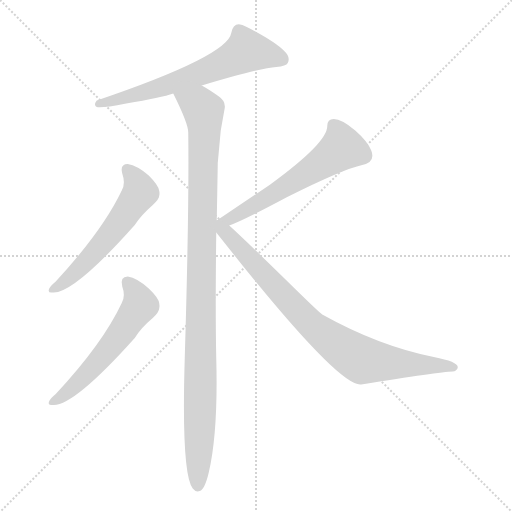
t = 0.00 s
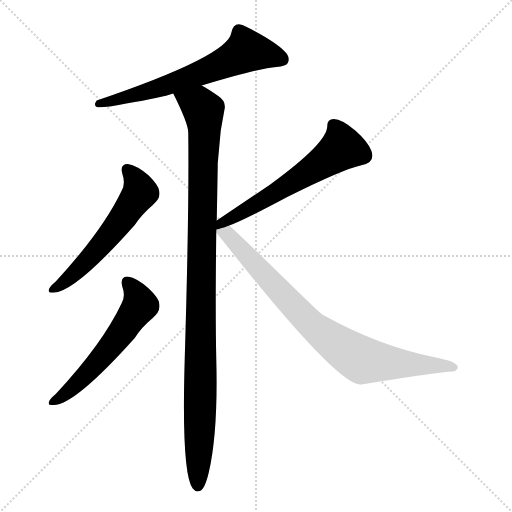
t = 4.06 s
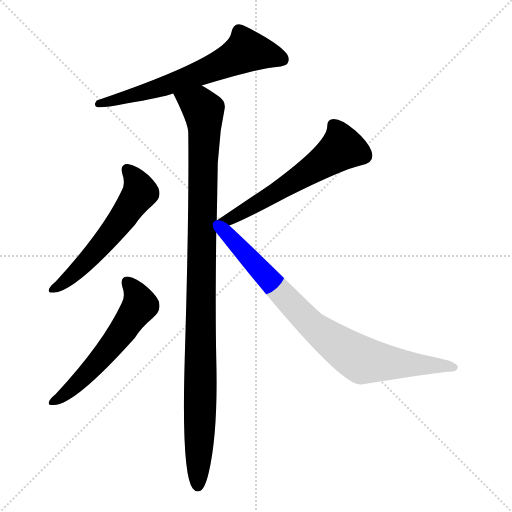
t = 4.24 s
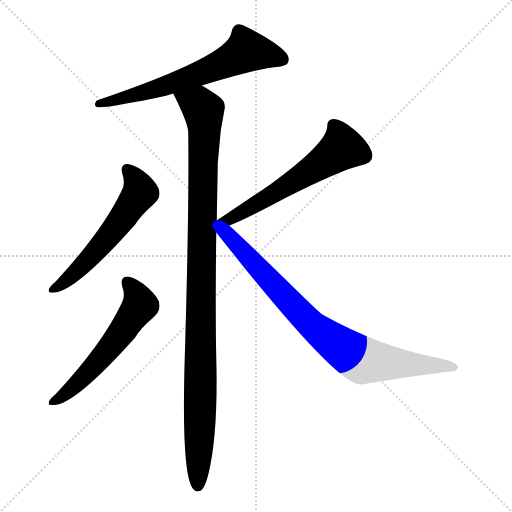
t = 4.42 s
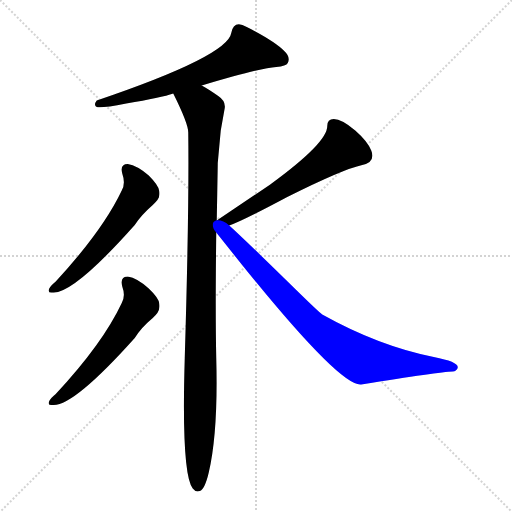
t = 4.61 s
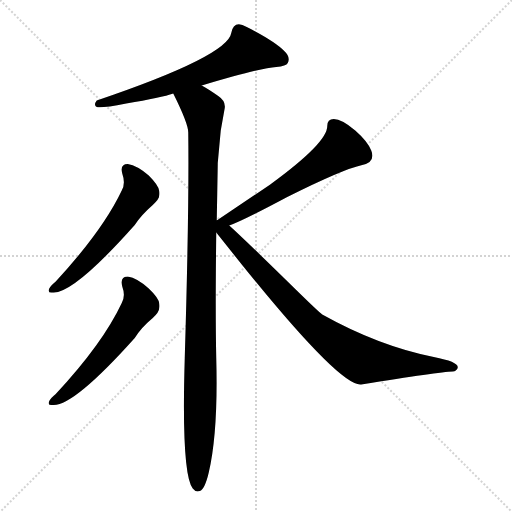
t = 5.18 s

The animated SVG that drew these frames (rendered in a browser with its animation timeline set to each time). Animation: 6 CSS @keyframes rules; one cycle of 5.18 s.

<svg version="1.1" viewBox="0 0 1024 1024" xmlns="http://www.w3.org/2000/svg">
  <g stroke="lightgray" stroke-dasharray="1,1" stroke-width="1" transform="scale(4, 4)">
    <line x1="0" y1="0" x2="256" y2="256"></line>
    <line x1="256" y1="0" x2="0" y2="256"></line>
    <line x1="128" y1="0" x2="128" y2="256"></line>
    <line x1="0" y1="128" x2="256" y2="128"></line>
  </g>
<g transform="scale(1, -1) translate(0, -900)">
   <style type="text/css">
    @keyframes keyframes0 {
      from {
       stroke: blue;
       stroke-dashoffset: 646;
       stroke-width: 128;
       }
       68% {
       animation-timing-function: step-end;
       stroke: blue;
       stroke-dashoffset: 0;
       stroke-width: 128;
       }
       to {
       stroke: black;
       stroke-width: 1024;
       }
       }
       #make-me-a-hanzi-animation-0 {
         animation: keyframes0 0.775716s both;
         animation-delay: 0.000000s;
         animation-timing-function: linear;
       }
    @keyframes keyframes1 {
      from {
       stroke: blue;
       stroke-dashoffset: 1065;
       stroke-width: 128;
       }
       78% {
       animation-timing-function: step-end;
       stroke: blue;
       stroke-dashoffset: 0;
       stroke-width: 128;
       }
       to {
       stroke: black;
       stroke-width: 1024;
       }
       }
       #make-me-a-hanzi-animation-1 {
         animation: keyframes1 1.116699s both;
         animation-delay: 0.775716s;
         animation-timing-function: linear;
       }
    @keyframes keyframes2 {
      from {
       stroke: blue;
       stroke-dashoffset: 569;
       stroke-width: 128;
       }
       65% {
       animation-timing-function: step-end;
       stroke: blue;
       stroke-dashoffset: 0;
       stroke-width: 128;
       }
       to {
       stroke: black;
       stroke-width: 1024;
       }
       }
       #make-me-a-hanzi-animation-2 {
         animation: keyframes2 0.713053s both;
         animation-delay: 1.892415s;
         animation-timing-function: linear;
       }
    @keyframes keyframes3 {
      from {
       stroke: blue;
       stroke-dashoffset: 570;
       stroke-width: 128;
       }
       65% {
       animation-timing-function: step-end;
       stroke: blue;
       stroke-dashoffset: 0;
       stroke-width: 128;
       }
       to {
       stroke: black;
       stroke-width: 1024;
       }
       }
       #make-me-a-hanzi-animation-3 {
         animation: keyframes3 0.713867s both;
         animation-delay: 2.605469s;
         animation-timing-function: linear;
       }
    @keyframes keyframes4 {
      from {
       stroke: blue;
       stroke-dashoffset: 604;
       stroke-width: 128;
       }
       66% {
       animation-timing-function: step-end;
       stroke: blue;
       stroke-dashoffset: 0;
       stroke-width: 128;
       }
       to {
       stroke: black;
       stroke-width: 1024;
       }
       }
       #make-me-a-hanzi-animation-4 {
         animation: keyframes4 0.741536s both;
         animation-delay: 3.319336s;
         animation-timing-function: linear;
       }
    @keyframes keyframes5 {
      from {
       stroke: blue;
       stroke-dashoffset: 823;
       stroke-width: 128;
       }
       73% {
       animation-timing-function: step-end;
       stroke: blue;
       stroke-dashoffset: 0;
       stroke-width: 128;
       }
       to {
       stroke: black;
       stroke-width: 1024;
       }
       }
       #make-me-a-hanzi-animation-5 {
         animation: keyframes5 0.919759s both;
         animation-delay: 4.060872s;
         animation-timing-function: linear;
       }
</style>
<path d="M 403.5 729.0 Q 519.5 764.0 552.5 766.0 Q 572.5 768.0 575.5 774.0 Q 581.5 786.0 568.5 798.0 Q 552.5 815.0 503.5 841.0 L 493.5 846.0 Q 467.5 861.0 462.5 834.0 Q 455.5 788.0 193.5 699.0 Q 186.5 690.0 193.5 686.0 Q 201.5 683.0 252.5 693.0 Q 323.5 705.0 346.5 713.0 L 403.5 729.0 Z" fill="lightgray"></path> 
<path d="M 433.5 459.0 Q 435.5 568.0 435.5 574.0 L 441.5 639.0 L 449.5 684.0 Q 451.5 698.0 436.5 708.0 Q 416.5 722.0 403.5 729.0 C 377.5 745.0 333.5 740.0 346.5 713.0 Q 376.5 653.0 376.5 635.0 Q 378.5 484.0 369.5 184.0 Q 362.5 -47.0 385.5 -77.0 Q 391.5 -85.0 399.5 -82.0 Q 409.5 -79.0 417.5 -45.0 Q 436.5 36.0 432.5 184.0 Q 430.5 274.0 432.5 435.0 L 433.5 459.0 Z" fill="lightgray"></path> 
<path d="M 244.5 553.0 Q 251.5 533.0 243.5 519.0 Q 205.5 439.0 111.5 337.0 Q 101.5 329.0 98.5 323.0 Q 94.5 314.0 104.5 315.0 Q 105.5 315.0 107.5 315.0 Q 149.5 315.0 269.5 450.0 Q 282.5 470.0 305.5 490.0 Q 318.5 502.0 318.5 509.0 Q 319.5 513.0 318.5 518.0 Q 317.5 529.0 297.5 549.0 Q 274.5 569.0 255.5 572.0 Q 239.5 572.0 244.5 553.0 Z" fill="lightgray"></path> 
<path d="M 244.5 327.0 Q 251.5 308.0 243.5 294.0 Q 205.5 213.0 111.5 112.0 Q 101.5 104.0 98.5 98.0 Q 94.5 89.0 104.5 90.0 Q 105.5 90.0 107.5 90.0 Q 149.5 90.0 269.5 224.0 Q 282.5 245.0 305.5 264.0 Q 318.5 276.0 318.5 284.0 Q 319.5 288.0 318.5 293.0 Q 317.5 304.0 297.5 323.0 Q 274.5 344.0 255.5 347.0 Q 239.5 347.0 244.5 327.0 Z" fill="lightgray"></path> 
<path d="M 458.5 449.0 Q 484.5 458.0 574.5 506.0 Q 686.5 562.0 724.5 570.0 Q 751.5 576.0 742.5 599.0 Q 735.5 617.0 710.5 639.0 Q 683.5 662.0 667.5 662.0 Q 654.5 662.0 654.5 648.0 Q 655.5 615.0 540.5 531.0 L 433.5 459.0 C 405.5 440.0 420.5 434.0 458.5 449.0 Z" fill="lightgray"></path> 
<path d="M 432.5 435.0 L 483.5 371.0 Q 681.5 125.0 722.5 131.0 Q 878.5 156.0 905.5 157.0 Q 909.5 157.0 911.5 159.0 Q 929.5 174.0 867.5 186.0 Q 757.5 208.0 644.5 271.0 Q 637.5 276.0 591.5 321.0 Q 489.5 421.0 458.5 449.0 C 436.5 469.0 413.5 458.0 432.5 435.0 Z" fill="lightgray"></path> 
      <clipPath id="make-me-a-hanzi-clip-0">
      <path d="M 403.5 729.0 Q 519.5 764.0 552.5 766.0 Q 572.5 768.0 575.5 774.0 Q 581.5 786.0 568.5 798.0 Q 552.5 815.0 503.5 841.0 L 493.5 846.0 Q 467.5 861.0 462.5 834.0 Q 455.5 788.0 193.5 699.0 Q 186.5 690.0 193.5 686.0 Q 201.5 683.0 252.5 693.0 Q 323.5 705.0 346.5 713.0 L 403.5 729.0 Z" fill="lightgray"></path>
      </clipPath>
      <path clip-path="url(#make-me-a-hanzi-clip-0)" d="M 565.5 781.0 L 493.5 799.0 L 448.5 773.0 L 376.5 744.0 L 197.5 693.0 " fill="none" id="make-me-a-hanzi-animation-0" stroke-dasharray="518 1036" stroke-linecap="round"></path>

      <clipPath id="make-me-a-hanzi-clip-1">
      <path d="M 433.5 459.0 Q 435.5 568.0 435.5 574.0 L 441.5 639.0 L 449.5 684.0 Q 451.5 698.0 436.5 708.0 Q 416.5 722.0 403.5 729.0 C 377.5 745.0 333.5 740.0 346.5 713.0 Q 376.5 653.0 376.5 635.0 Q 378.5 484.0 369.5 184.0 Q 362.5 -47.0 385.5 -77.0 Q 391.5 -85.0 399.5 -82.0 Q 409.5 -79.0 417.5 -45.0 Q 436.5 36.0 432.5 184.0 Q 430.5 274.0 432.5 435.0 L 433.5 459.0 Z" fill="lightgray"></path>
      </clipPath>
      <path clip-path="url(#make-me-a-hanzi-clip-1)" d="M 356.5 706.0 L 398.5 689.0 L 407.5 679.0 L 409.5 652.0 L 395.5 -71.0 " fill="none" id="make-me-a-hanzi-animation-1" stroke-dasharray="937 1874" stroke-linecap="round"></path>

      <clipPath id="make-me-a-hanzi-clip-2">
      <path d="M 244.5 553.0 Q 251.5 533.0 243.5 519.0 Q 205.5 439.0 111.5 337.0 Q 101.5 329.0 98.5 323.0 Q 94.5 314.0 104.5 315.0 Q 105.5 315.0 107.5 315.0 Q 149.5 315.0 269.5 450.0 Q 282.5 470.0 305.5 490.0 Q 318.5 502.0 318.5 509.0 Q 319.5 513.0 318.5 518.0 Q 317.5 529.0 297.5 549.0 Q 274.5 569.0 255.5 572.0 Q 239.5 572.0 244.5 553.0 Z" fill="lightgray"></path>
      </clipPath>
      <path clip-path="url(#make-me-a-hanzi-clip-2)" d="M 254.5 560.0 L 274.5 534.0 L 277.5 510.0 L 199.5 406.0 L 135.5 341.0 L 106.5 322.0 " fill="none" id="make-me-a-hanzi-animation-2" stroke-dasharray="441 882" stroke-linecap="round"></path>

      <clipPath id="make-me-a-hanzi-clip-3">
      <path d="M 244.5 327.0 Q 251.5 308.0 243.5 294.0 Q 205.5 213.0 111.5 112.0 Q 101.5 104.0 98.5 98.0 Q 94.5 89.0 104.5 90.0 Q 105.5 90.0 107.5 90.0 Q 149.5 90.0 269.5 224.0 Q 282.5 245.0 305.5 264.0 Q 318.5 276.0 318.5 284.0 Q 319.5 288.0 318.5 293.0 Q 317.5 304.0 297.5 323.0 Q 274.5 344.0 255.5 347.0 Q 239.5 347.0 244.5 327.0 Z" fill="lightgray"></path>
      </clipPath>
      <path clip-path="url(#make-me-a-hanzi-clip-3)" d="M 254.5 334.0 L 269.5 318.0 L 280.5 289.0 L 242.5 232.0 L 186.5 166.0 L 135.5 116.0 L 106.5 97.0 " fill="none" id="make-me-a-hanzi-animation-3" stroke-dasharray="442 884" stroke-linecap="round"></path>

      <clipPath id="make-me-a-hanzi-clip-4">
      <path d="M 458.5 449.0 Q 484.5 458.0 574.5 506.0 Q 686.5 562.0 724.5 570.0 Q 751.5 576.0 742.5 599.0 Q 735.5 617.0 710.5 639.0 Q 683.5 662.0 667.5 662.0 Q 654.5 662.0 654.5 648.0 Q 655.5 615.0 540.5 531.0 L 433.5 459.0 C 405.5 440.0 420.5 434.0 458.5 449.0 Z" fill="lightgray"></path>
      </clipPath>
      <path clip-path="url(#make-me-a-hanzi-clip-4)" d="M 666.5 650.0 L 684.5 604.0 L 593.5 540.0 L 442.5 453.0 L 437.5 441.0 " fill="none" id="make-me-a-hanzi-animation-4" stroke-dasharray="476 952" stroke-linecap="round"></path>

      <clipPath id="make-me-a-hanzi-clip-5">
      <path d="M 432.5 435.0 L 483.5 371.0 Q 681.5 125.0 722.5 131.0 Q 878.5 156.0 905.5 157.0 Q 909.5 157.0 911.5 159.0 Q 929.5 174.0 867.5 186.0 Q 757.5 208.0 644.5 271.0 Q 637.5 276.0 591.5 321.0 Q 489.5 421.0 458.5 449.0 C 436.5 469.0 413.5 458.0 432.5 435.0 Z" fill="lightgray"></path>
      </clipPath>
      <path clip-path="url(#make-me-a-hanzi-clip-5)" d="M 441.5 434.0 L 471.5 414.0 L 623.5 250.0 L 712.5 186.0 L 727.5 178.0 L 907.5 166.0 " fill="none" id="make-me-a-hanzi-animation-5" stroke-dasharray="695 1390" stroke-linecap="round"></path>

</g>
</svg>
